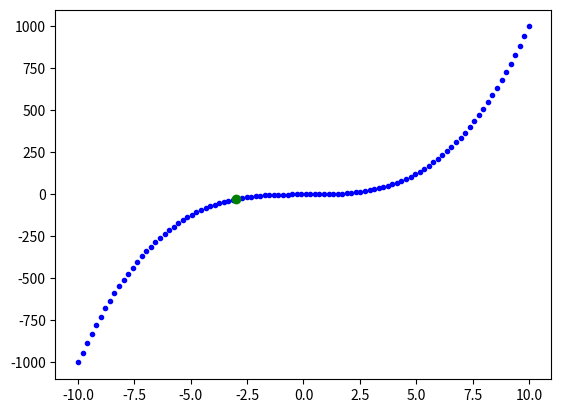

Generate this figure with matplotlib: (Note: this script raises an exception after producing the figure.)
import numpy as np
import scipy.misc as sc
import random
import matplotlib.pyplot as plt

def funcion_a(x):
    return x**2 + 2

def funcion_b(x):
    #return np.cos(x)
    return x**3

def grafica_funcion(funcion, puntos):
    _x = np.linspace(-10, 10, puntos, endpoint=True)
    for x in _x:
        plt.plot(x,funcion(x),".",c="blue")

def SGC(alpha,theta0,iteraciones,funcion):
    start_iter = 0
    theta= theta0
    plt.plot(theta,funcion(theta),"o",c="green")
    for iter in range(start_iter + 1, iteraciones, + 1):
        grad = sc.derivative(funcion,theta)
        theta = theta - (alpha * grad)
        plt.plot(theta,funcion(theta),".",c="yellow")

    plt.plot(theta,funcion(theta),"o",c="red")
    plt.show()    
    return theta    

def main():
    ### polinimo 1 - funcion = x**2 + 2
    #grafica_funcion(funcion_a, 100)
    #xi = random.randint(-10, 10)
    #SGC(0.1,xi,100,funcion_a)

    ### polinomio 2 - funcion = cos(x)
    
    grafica_funcion(funcion_b, 100)
    xi = random.randint(-10, 10)
    SGC(0.0001,xi,100,funcion_b)
    
    

main()


